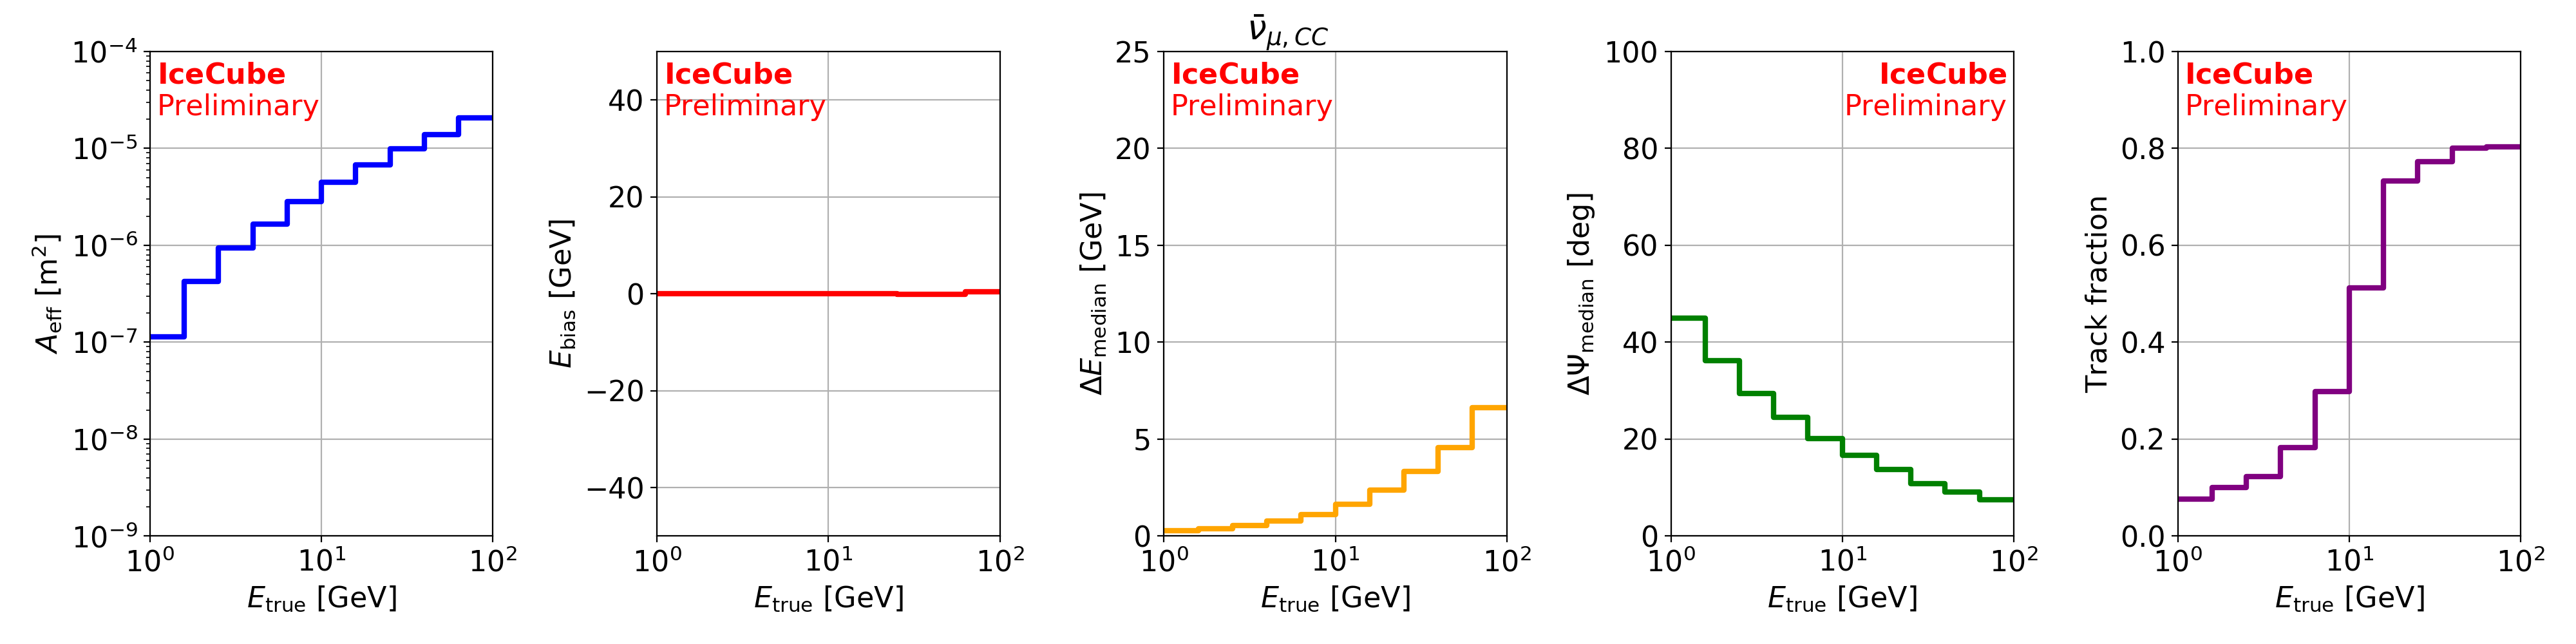

Data behind this chart, as committed beside it:
Emin [GeV], Emax [GeV], Aeff [m^2], Ebias [GeV], |dE| [GeV], dPsi [deg], TrackFraction
1, 1.58, 1.13e-07, 0.000435, 0.269, 45, 0.076
1.58, 2.51, 4.22e-07, 0.0172, 0.382, 36.2, 0.101
2.51, 3.98, 9.42e-07, -0.00414, 0.531, 29.4, 0.123
3.98, 6.31, 1.66e-06, -0.00363, 0.779, 24.5, 0.182
6.31, 10, 2.84e-06, -0.0017, 1.11, 20.2, 0.298
10, 15.8, 4.46e-06, 0.00379, 1.65, 16.7, 0.512
15.8, 25.1, 6.73e-06, -0.0175, 2.36, 13.8, 0.733
25.1, 39.8, 9.96e-06, -0.0621, 3.33, 10.9, 0.772
39.8, 63.1, 1.39e-05, -0.169, 4.55, 9.03, 0.801
63.1, 100, 2.05e-05, 0.364, 6.62, 7.5, 0.803
